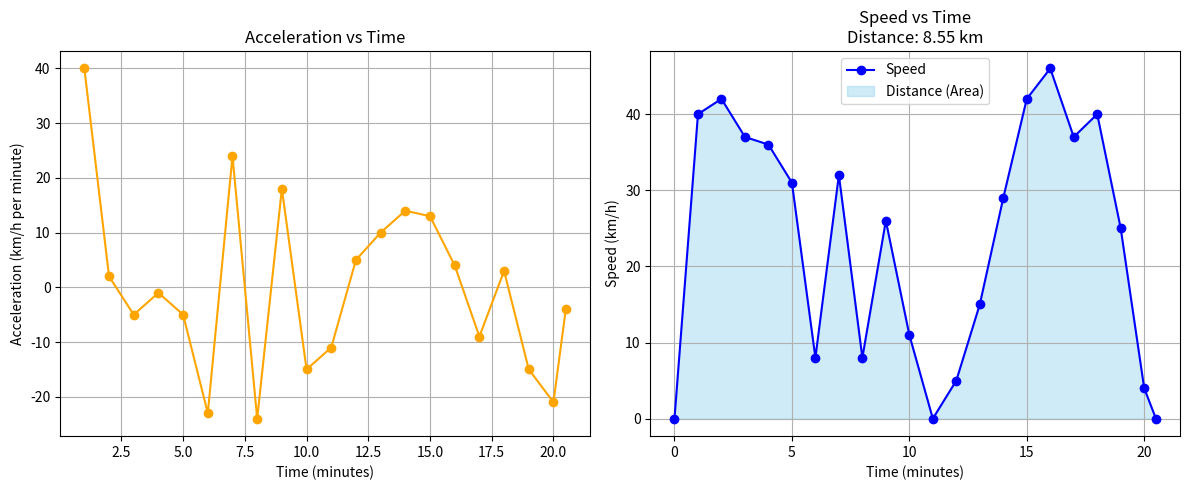

This chart was generated by the following Python code:
import matplotlib.pyplot as plt
import numpy as np

# 1. Define the Data
# Time (minutes)
time = [0, 1, 2, 3, 4, 5, 6, 7, 8, 9, 10, 11, 12, 13, 14, 15, 16, 17, 18, 19, 20, 20.5]
# Speed (km/h)
speed = [0, 40, 42, 37, 36, 31, 8, 32, 8, 26, 11, 0, 5, 15, 29, 42, 46, 37, 40, 25, 4, 0]

# 2. Calculate Acceleration (km/h per minute)
acceleration = np.diff(speed) 
time_acc = time[1:]

# 3. Calculate Total Distance (km)
# np.trapezoid is the new replacement for np.trapz in NumPy 2.0+
# We divide by 60 because speed is in km/h and time is in minutes
total_distance_km = np.trapezoid(speed, time) / 60

print(f"Total distance traveled: {total_distance_km:.2f} km")

# 4. Visualization
plt.figure(figsize=(12, 5))

# Plot 1: Acceleration
plt.subplot(1, 2, 1)
plt.plot(time_acc, acceleration, marker='o', color='orange')
plt.xlabel("Time (minutes)")
plt.ylabel("Acceleration (km/h per minute)")
plt.title("Acceleration vs Time")
plt.grid(True)

# Plot 2: Speed and Distance Area
plt.subplot(1, 2, 2)
plt.plot(time, speed, marker='o', color='blue', label='Speed')
plt.fill_between(time, speed, color='skyblue', alpha=0.4, label='Distance (Area)')
plt.xlabel("Time (minutes)")
plt.ylabel("Speed (km/h)")
plt.title(f"Speed vs Time\nDistance: {total_distance_km:.2f} km")
plt.grid(True)
plt.legend()

plt.tight_layout()
plt.show()
